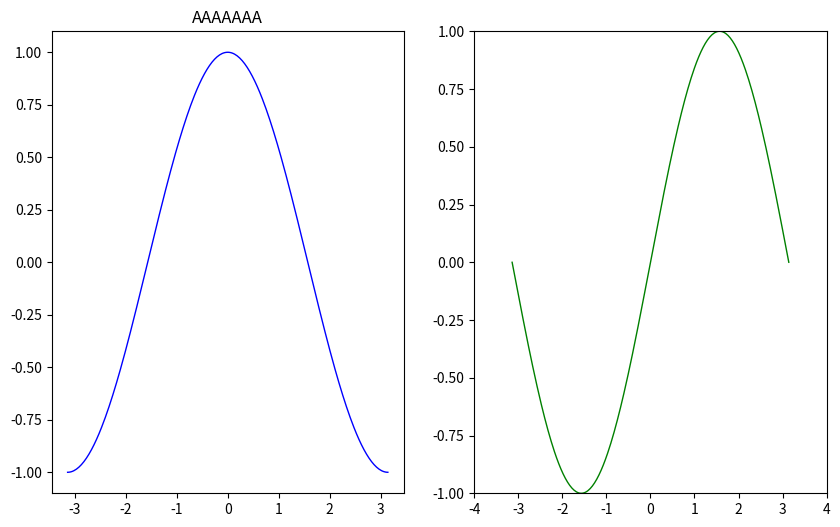

Recreate this plot in Python.
# 模块导入
import numpy as np
import matplotlib.pyplot as plt

# 创建一个8x6大小的figure，并设置每英寸80个像素点
plt.figure(figsize=(10, 6), dpi=80)

# 创建在1x1的位置创建一个subplot
plt.subplot(121)

X = np.linspace(-np.pi, np.pi, 256, endpoint=True)
C, S = np.cos(X), np.sin(X)

# 绘制cosine函数，颜色是蓝色，line宽为1.0，line类型是实线
plt.plot(X, C, color='blue', linewidth=1.0, linestyle='-')
plt.title("AAAAAAA")

# 绘制sine函数，颜色是绿色，line宽为1.0，line类型是实线
plt.subplot(122)
plt.plot(X, S, color='green', linewidth=1.0, linestyle='-')

# 设置x轴和y轴范围
plt.xlim(-4.0, 4.0)
plt.ylim(-1.0, 1.0)

# # 设置x轴下标和y轴下标
# plt.xticks(np.linspace(-4, 4, 9, endpoint=True))
# plt.yticks(np.linspace(-1, 1, 5, endpoint=True))

# 保存图片，每英寸72个点
# 如果此处报错，在当前路径下创建figures文件夹
# savefig("../figures/exercice_2.png", dpi=72)

# 在屏幕上显示结果
plt.show()